Run: headless pygame with SDL's dummy video driver; simulated clock (each Clock.tick advances the game by its frame time, no real sleeping); random seed 0; keys injected as events and as key.get_pressed() state; no mouse input.
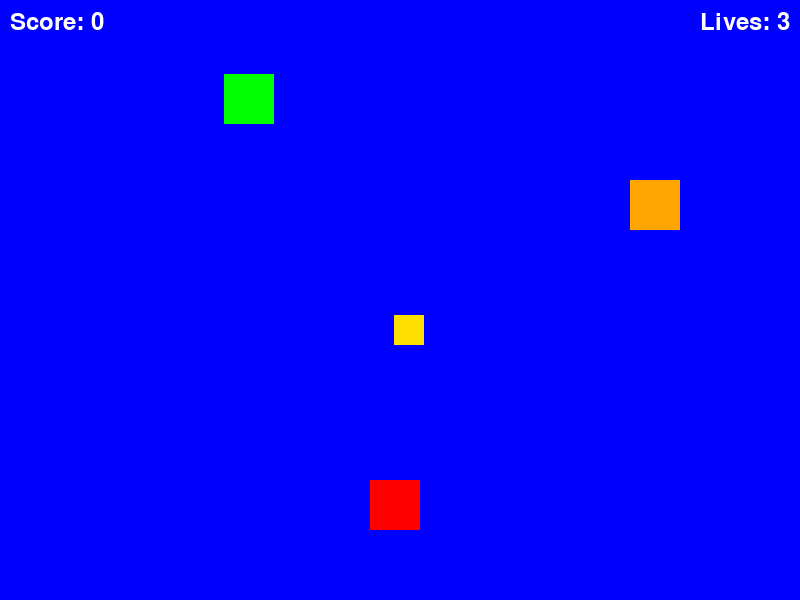
Frame 1 of 4 · flips 1–60 · no input
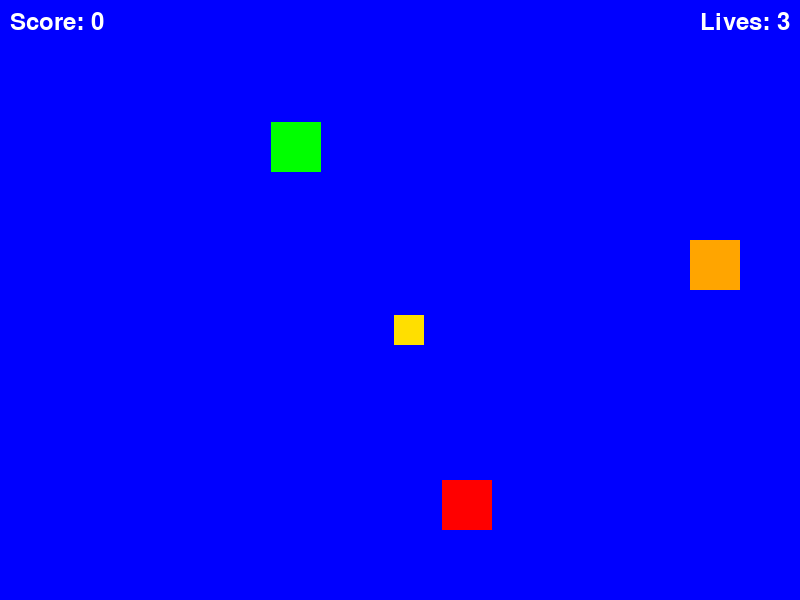
Frame 2 of 4 · flips 61–180 · tapped SPACE, RETURN · held RIGHT (→), D
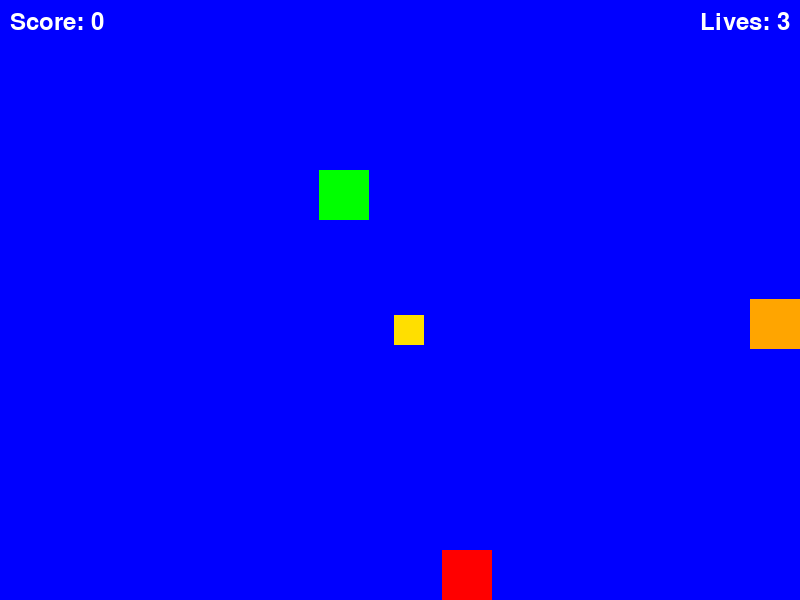
Frame 3 of 4 · flips 181–300 · held DOWN (↓), S
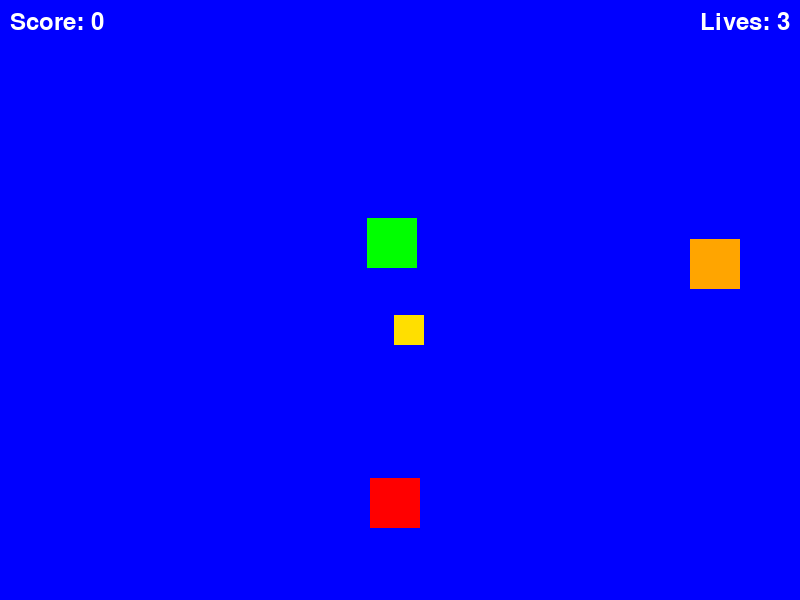
Frame 4 of 4 · flips 301–420 · held LEFT (←), A, UP (↑), W

The pygame program that drew these frames:

import pygame
import random

pygame.init()

screen_width = 800
screen_height = 600
screen = pygame.display.set_mode((screen_width, screen_height))
pygame.display.set_caption("COLLECT THE COINS TO WIN!")

# Player settings
player_x = 370
player_y = 480
player_speed = 0.3
player_width = 50
player_height = 50
player_color = (255, 0, 0)  # Red

# --- Updated: Enemy settings for two enemies ---
# Enemy 1 settings
enemy1_x = 200
enemy1_y = 50
enemy1_speed = 0.4
enemy1_width = 50
enemy1_height = 50
enemy1_color = (0, 255, 0)  # Green

# Enemy 2 settings (new enemy)
enemy2_x = 600  # Different starting X position
enemy2_y = 150  # Different starting Y position
enemy2_speed = 0.5  # Slightly different speed
enemy2_width = 50
enemy2_height = 50
enemy2_color = (255, 165, 0)  # Orange color

# Game Variables
score = 0
lives = 3

# Font for displaying score and lives
font = pygame.font.Font(None, 36)

# Coin settings
coin_width = 30
coin_height = 30
coin_color = (255, 223, 0)  # Gold
coin_value = 1000

coin_x = random.randint(0, screen_width - coin_width)
coin_y = random.randint(100, screen_height - 200)
coin_active = True

# Coin respawn timer variables
respawn_timer_start = 0
respawn_delay = 5000  # 5 seconds in milliseconds

def is_collision(obj1_x, obj1_y, obj2_x, obj2_y, obj1_size, obj2_size):
    obj1_center_x = obj1_x + obj1_size / 2
    obj1_center_y = obj1_y + obj1_size / 2
    obj2_center_x = obj2_x + obj2_size / 2
    obj2_center_y = obj2_y + obj2_size / 2
    distance = ((obj1_center_x - obj2_center_x) ** 2 + (obj1_center_y - obj2_center_y) ** 2) ** 0.5
    return distance < (obj1_size / 2 + obj2_size / 2)

running = True
while running:
    for event in pygame.event.get():
        if event.type == pygame.QUIT:
            running = False

    # Moving the player
    keys = pygame.key.get_pressed()
    if keys[pygame.K_LEFT]:
        player_x -= player_speed
    if keys[pygame.K_RIGHT]:
        player_x += player_speed
    if keys[pygame.K_UP]:
        player_y -= player_speed
    if keys[pygame.K_DOWN]:
        player_y += player_speed
    if keys[pygame.K_a]:
        player_x -= player_speed
    if keys[pygame.K_d]:
        player_x += player_speed
    if keys[pygame.K_w]:
        player_y -= player_speed
    if keys[pygame.K_s]:
        player_y += player_speed

    # Keep player within screen bounds
    if player_x < 0:
        player_x = 0
    if player_x > screen_width - player_width:
        player_x = screen_width - player_width
    if player_y < 0:
        player_y = 0
    if player_y> screen_height - player_height:
        player_y = screen_height - player_height

    # --- Updated: Moving Enemy 1 ---
    enemy1_x += enemy1_speed
    if enemy1_x >= screen_width - enemy1_width or enemy1_x <= 0:
        enemy1_speed *= -1
    enemy1_y += enemy1_speed
    if enemy1_y >= screen_height - enemy1_height or enemy1_y <= 0:
        enemy1_speed *= -1

    # --- New: Moving Enemy 2 ---
    enemy2_x += enemy2_speed
    if enemy2_x >= screen_width - enemy2_width or enemy2_x <= 0:
        enemy2_speed *= -1
    enemy2_y += enemy2_speed
    if enemy2_y >= screen_height - enemy2_height or enemy2_y <= 0:
        enemy2_speed *= -1


    # --- Updated: Collision detection with Enemy 1 or Enemy 2 ---
    player_hit = False
    if is_collision(player_x, player_y, enemy1_x, enemy1_y, player_width, enemy1_width):
        player_hit = True
    elif is_collision(player_x, player_y, enemy2_x, enemy2_y, player_width, enemy2_width):
        player_hit = True

    if player_hit:
        lives -= 1
        if lives == 0:
            print(f"Game Over! Final Score: {score}")
            running = False
        else:
            # Reset player and both enemies after collision if lives remain
            player_x = 370
            enemy1_x = 200
            enemy1_speed *= -1  # Ensure enemy moves away from player after collision reset
            enemy2_x = 600  # Reset enemy 2 as well
            enemy2_speed *= -1  # Ensure enemy 2 moves away

    # Coin collision detection
    if coin_active and is_collision(player_x, player_y, coin_x, coin_y, player_width, coin_width):
        score += coin_value
        coin_active = False
        respawn_timer_start = pygame.time.get_ticks()
        print(f"Coin collected! Score: {score}")

    # Check for coin respawn
    if not coin_active:
        current_time = pygame.time.get_ticks()
        if current_time - respawn_timer_start >= respawn_delay:
            coin_x = random.randint(0, screen_width - coin_width)
            coin_y = random.randint(100, screen_height - 200)
            coin_active = True
            print("Coin respawned!")

    # Fill the screen with background color
    screen.fill((0, 0, 255))  # Blue background

    # Draw the player
    pygame.draw.rect(screen, player_color, (player_x, player_y, player_width, player_height))

    # Draw Enemy 1
    pygame.draw.rect(screen, enemy1_color, (enemy1_x, enemy1_y, enemy1_width, enemy1_height))

    # --- New: Draw Enemy 2 ---
    pygame.draw.rect(screen, enemy2_color, (enemy2_x, enemy2_y, enemy2_width, enemy2_height))

    # Draw the coin if active
    if coin_active:
        pygame.draw.rect(screen, coin_color, (coin_x, coin_y, coin_width, coin_height))

    # Display Score and Lives
    score_text = font.render(f"Score: {score}", True, (255, 255, 255))
    lives_text = font.render(f"Lives: {lives}", True, (255, 255, 255))
    screen.blit(score_text, (10, 10))
    screen.blit(lives_text, (screen_width - lives_text.get_width() - 10, 10))

    pygame.display.update()

pygame.quit()
